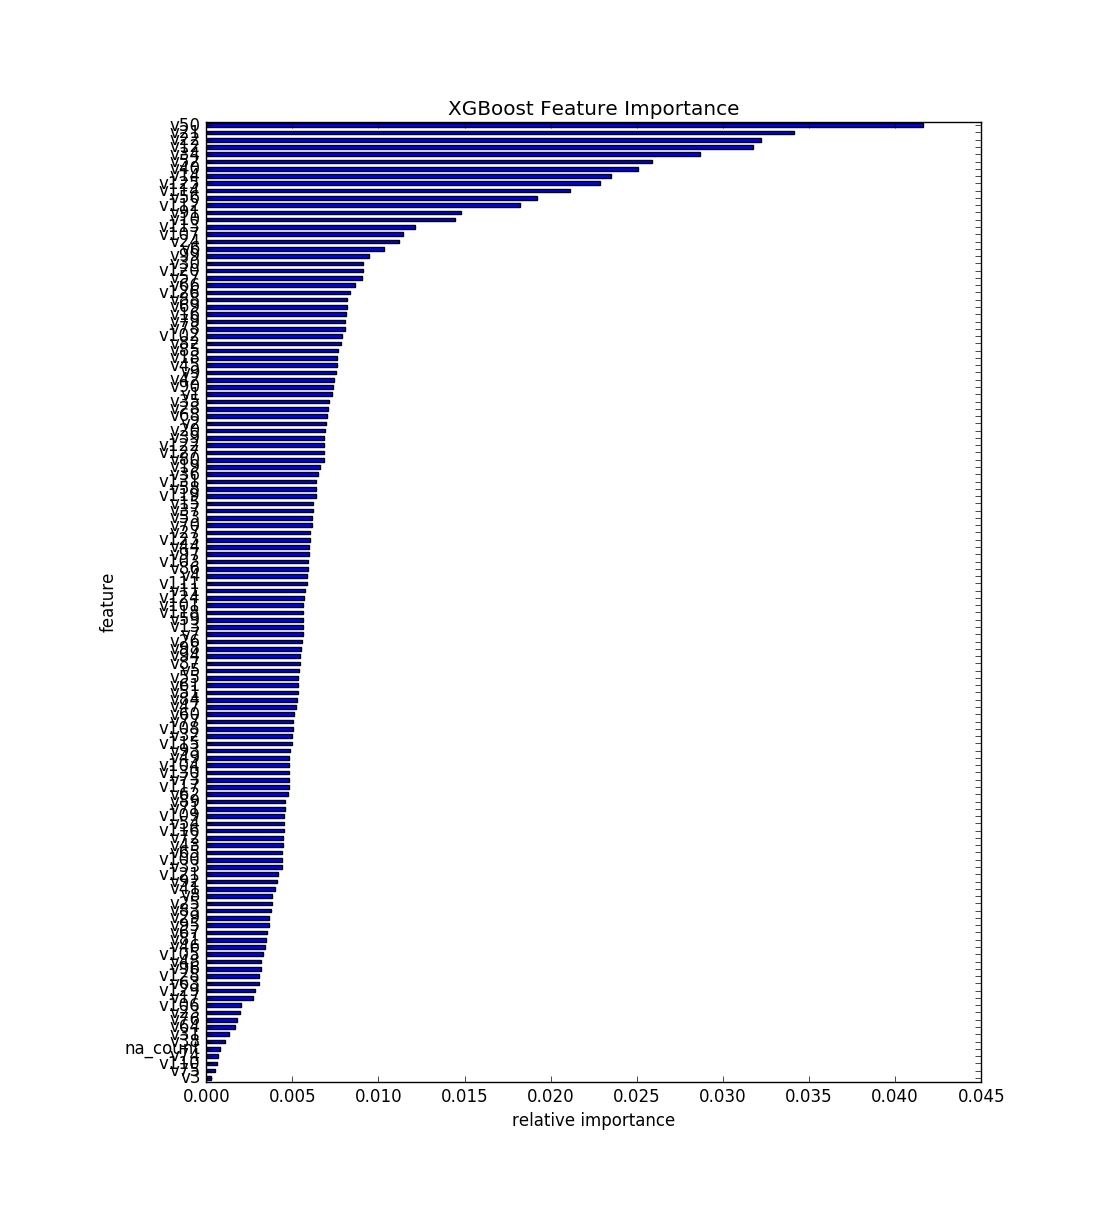

The table this chart was drawn from, first rows:
, feature, fscore
0, v3, 0.0002981
1, v75, 0.0005252
2, v110, 0.0006245
3, v74, 0.0006671
4, na_count, 0.0008091
5, v38, 0.001107
6, v31, 0.001348
7, v64, 0.001675
8, v76, 0.001803
9, v23, 0.001945
10, v106, 0.002044
11, v17, 0.002739
12, v129, 0.00281
13, v63, 0.003052
14, v128, 0.00308
15, v96, 0.003151
16, v48, 0.003194
17, v105, 0.003307
18, v46, 0.003392
19, v81, 0.003492
20, v67, 0.003506
21, v95, 0.003648
22, v29, 0.003648
23, v83, 0.003761
24, v25, 0.003804
25, v8, 0.003847
26, v41, 0.003989
27, v92, 0.004102
28, v121, 0.004173
29, v33, 0.004386
30, v100, 0.0044
31, v65, 0.004414
32, v43, 0.004443
33, v72, 0.004471
34, v116, 0.0045
35, v54, 0.0045
36, v109, 0.004528
37, v71, 0.004585
38, v89, 0.004599
39, v62, 0.004769
40, v117, 0.004798
41, v73, 0.004798
42, v130, 0.004812
43, v104, 0.004826
44, v49, 0.004826
45, v93, 0.004854
46, v115, 0.004954
47, v32, 0.004954
48, v108, 0.005039
49, v77, 0.005039
50, v60, 0.005067
51, v47, 0.005209
52, v84, 0.005294
53, v51, 0.005309
54, v61, 0.005323
55, v55, 0.005323
56, v5, 0.00538
57, v87, 0.005422
58, v94, 0.005451
59, v98, 0.005507
... 72 more rows
